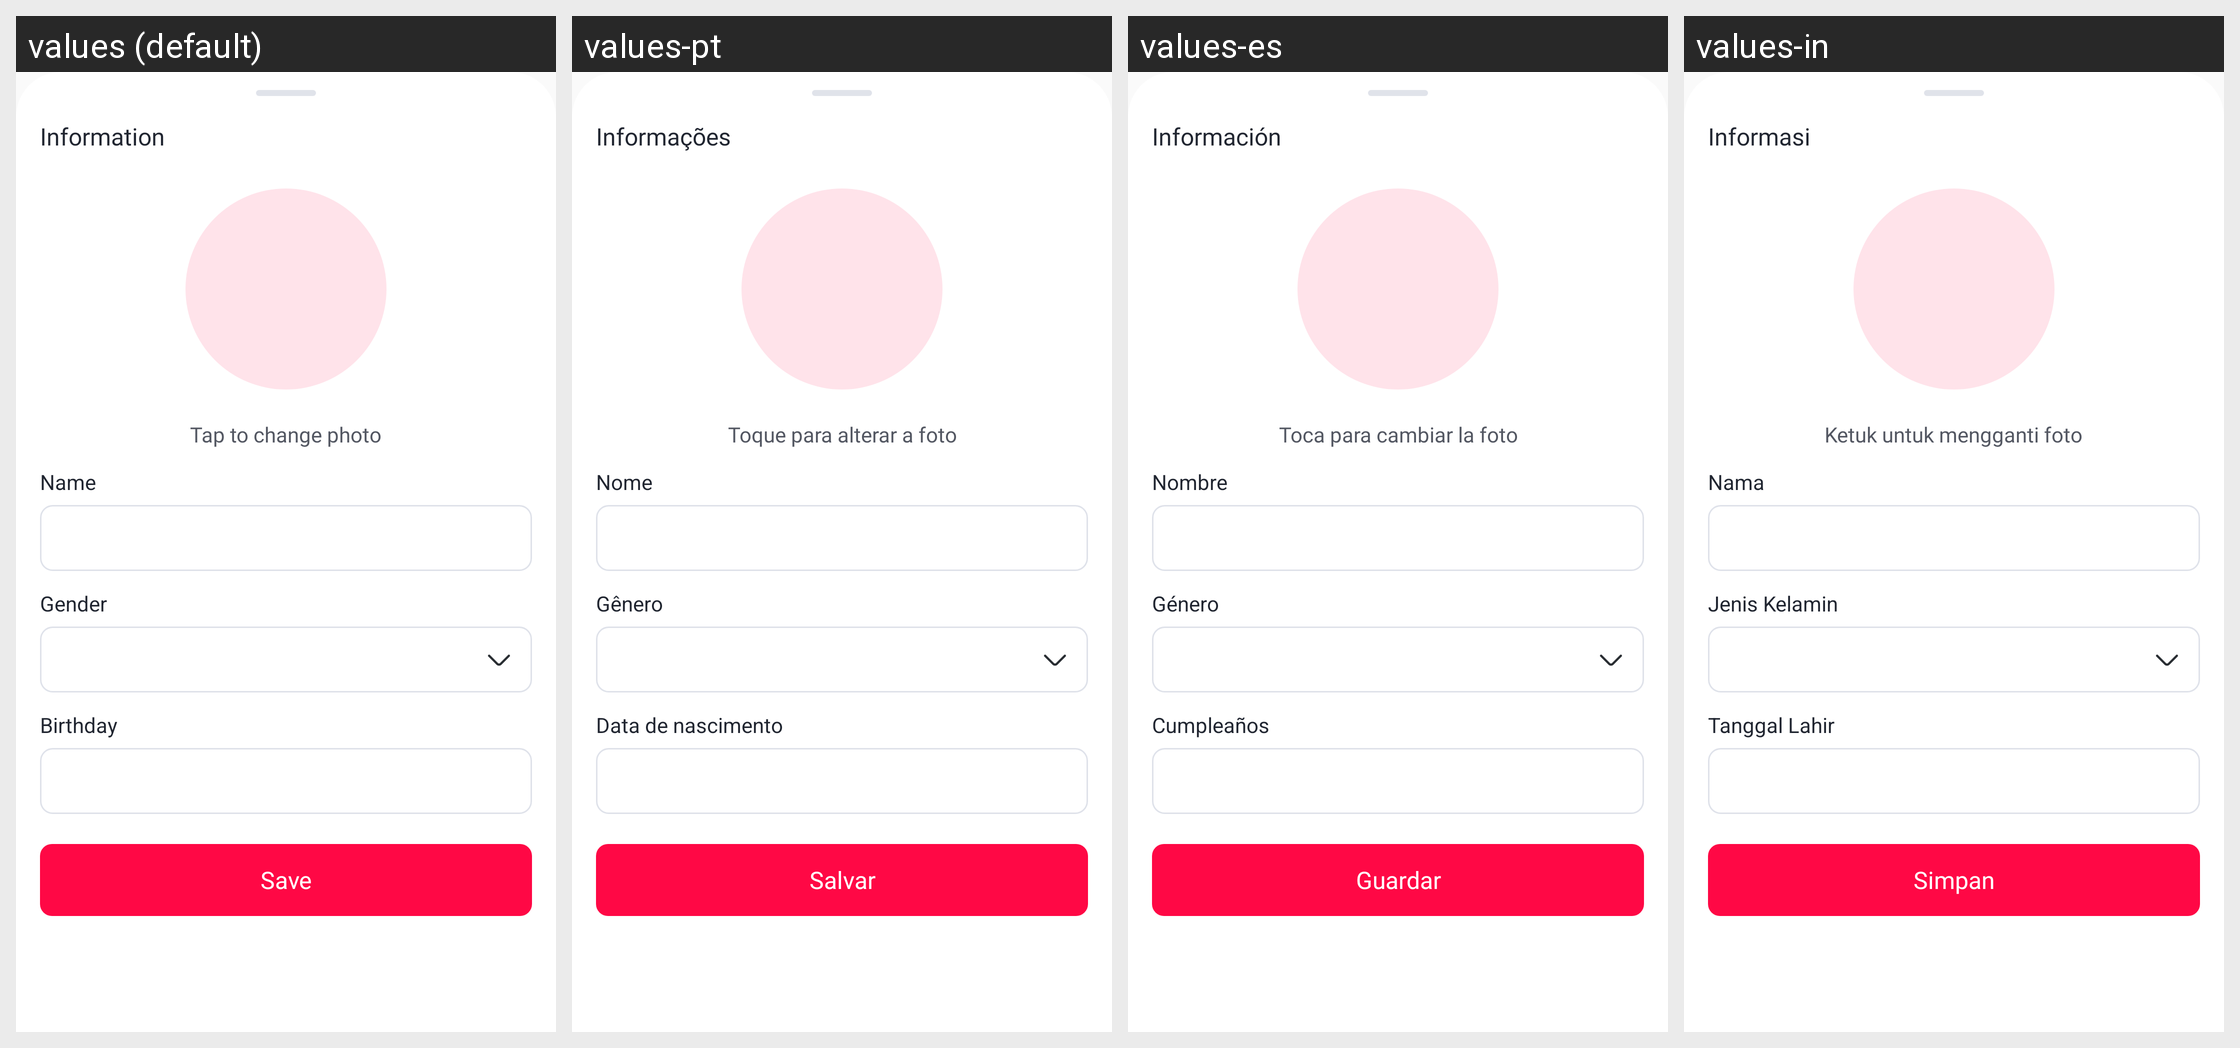

Here is an Android app screen in its default locale and in the app's own translations. Write out the translated-string differences for the strings that appear on this screen.
Android screen res/layout/sheet_profile_information.xml rendered under 4 locales, left to right: values (default), values-pt, values-es, values-in. Device: Nexus 5 (rendered at 1080×1920; each locale shown at half size, 540×960, under a caption strip naming it); theme Theme.Lovetest.
Other locales in the repository, not shown: values-de, values-fr, values-hi.
Strings drawn on this screen, with the default value and each locale's value (text and hints the layout hard-codes, and strings that could not be matched under every locale, appear in the picture but are not listed):

profile_information
  values: Information
  values-pt: Informações
  values-es: Información
  values-in: Informasi

profile_change_photo
  values: Tap to change photo
  values-pt: Toque para alterar a foto
  values-es: Toca para cambiar la foto
  values-in: Ketuk untuk mengganti foto

profile_name
  values: Name
  values-pt: Nome
  values-es: Nombre
  values-in: Nama

profile_gender
  values: Gender
  values-pt: Gênero
  values-es: Género
  values-in: Jenis Kelamin

profile_birthday
  values: Birthday
  values-pt: Data de nascimento
  values-es: Cumpleaños
  values-in: Tanggal Lahir

profile_save
  values: Save
  values-pt: Salvar
  values-es: Guardar
  values-in: Simpan
